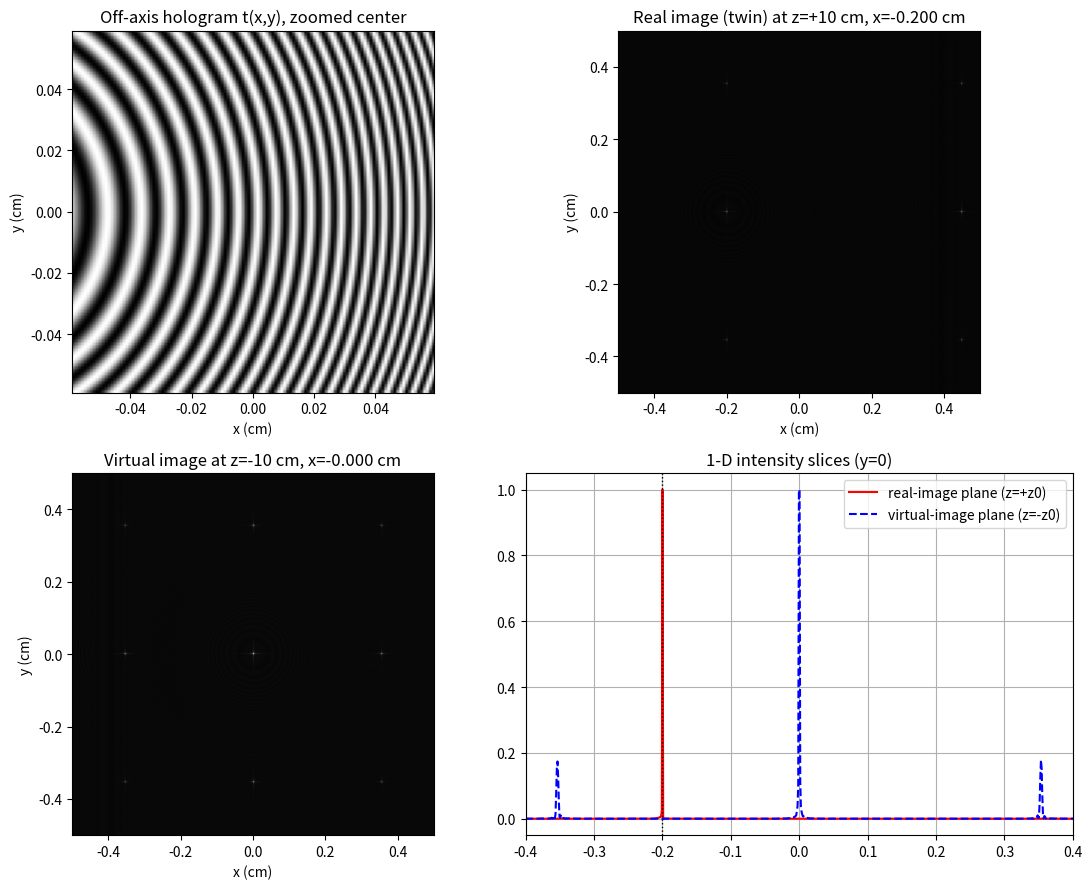

The matplotlib source for this figure:
# ===== 书 2.5.2 · 离轴点源全息：记录（式 2.5-7）与再现（式 2.5-8） =====
# 改编自你已有的 holography.m（规范化重写 + 统一到书约定）：
# 点源位于 (0,0,z0)（胶片在 z=0，点源在 z=-z0），离轴平面参考波以记录角 theta 入射。
# 记录：t(x,y) = |psi_r + psi_o|^2 = A + B sin[ (k0/2z0)(x^2+y^2) + k0 x sin(theta) ]
# 再现：用同一参考波照射全息图，菲涅耳传播：
#     零级波沿 theta 方向继续出射                       (2.5-8a)
#     实像（孪生像）在胶片前方 z=+z0，横向 x=-2 z0 sin(theta)   (2.5-8b)
#     虚像（原始点源位置）在胶片后方 z=-z0，横向 (0,0)          (2.5-8c)
#
# MATLAB / Python 差异提示：
# 1) 本脚本全程严格书约定：前向变换 ifft2*N^2、逆变换 fft2/N^2，传播子用书式
#    (2.3-13) 的 exp(-j k0 z) exp(+j k^2 z / 2k0)。你旧版 holography.m 用 fft2 配
#    exp(+j k^2 z / 2k0)：fft2 与书约定互为镜像，两块强度图依然正确（相当于把
#    结果左右镜像），但复振幅是镜像的，且实/虚像的标注要与镜像约定配套才对——
#    本版用书协议后，实像严格落在 x = -2 z0 sin(theta)（式 2.5-8b），无歧义。
# 2) 物波按书 (2.5-7) 取 psi_o = (j k0 / 2 pi z0) exp[-j k0 r^2/(2 z0)]（省略全局
#    相位 exp(-j k0 z0)，书同样省略）；参考波振幅 a 取与 |psi_o| 最大值相同，
#    使条纹对比度 B/A 最大。
# 3) 采样检查：载频 fc = sin(theta)/lambda0，本例约 158 cycle/cm，dx≈9.8 um，
#    每条条纹约 6.5 个采样点，满足 Nyquist（见 2.5.3 数字全息的分辨率讨论）。

import numpy as np
import matplotlib.pyplot as plt

# ----- 1. 物理参数 -----
L = 1.0                     # 胶片/探测器尺寸：1 cm x 1 cm
N = 1024                    # 采样点数（1024 便于解析载频条纹）
dx = L / (N - 1)
X = (np.arange(N)) * dx - L / 2
Y = (np.arange(N)) * dx - L / 2

lam = 0.6328e-4             # He-Ne 红光波长（cm）
k0 = 2 * np.pi / lam        # 波数
z0 = 10.0                   # 点源到胶片的距离（cm）
theta = 0.01                # 记录角（rad）；2*z0*sin(theta)=0.2 cm 在窗口内

# ----- 2. 频域网格（DFT 真实间距）与书式变换协议 -----
dk = 2 * np.pi / (N * dx)
kx = (np.arange(N) - N // 2) * dk
ky = (np.arange(N) - N // 2) * dk
KX, KY = np.meshgrid(kx, ky)

def ft2_book(U):
    """书式前向变换（+j 指数）= ifft2 * N^2"""
    return np.fft.fftshift(np.fft.ifft2(np.fft.ifftshift(U))) * N**2

def ift2_book(A):
    """书式逆变换（-j 指数）= fft2 / N^2"""
    return np.fft.fftshift(np.fft.fft2(np.fft.ifftshift(A))) / N**2

def prop_book(U0, z):
    """角谱传播（式 2.3-5 精确形式，自动滤消逝波）：z 可正可负"""
    root = 1 - (KX**2 + KY**2) / k0**2
    root[root < 0] = 0
    H = np.exp(-1j * k0 * z * np.sqrt(root))
    return ift2_book(ft2_book(U0) * H)

# ----- 3. 记录（Coding）：物波球面波 + 离轴参考平面波 -----
r2 = X[:, None]**2 + Y[None, :]**2
psi_o = (1j * k0 / (2 * np.pi * z0)) * np.exp(-1j * k0 * r2 / (2 * z0))   # 物波（发散球面波）
a = np.abs(psi_o).max()                                                  # 参考波振幅
psi_r = a * np.exp(1j * k0 * X * np.sin(theta))                          # 离轴参考波（书式 +j）

Hologram = np.abs(psi_r + psi_o)**2                                       # 全息图 t(x,y)
A0 = a**2 + (k0 / (2 * np.pi * z0))**2                                    # 式 (2.5-7) 的 A
B0 = 2 * a * k0 / (2 * np.pi * z0)                                        # 式 (2.5-7) 的 B = a k0/(pi z0)

# ----- 4. 再现（Decoding）：参考波照射 + 菲涅耳传播到 +z0 / -z0 -----
U_trans = Hologram * psi_r                       # psi_rc * t(x,y)
U_real = prop_book(U_trans, +z0)                 # 传播 +z0：实像（孪生像）平面
U_virtual = prop_book(U_trans, -z0)              # 反向传播 -z0：虚像平面
I_real = np.abs(U_real)**2
I_virtual = np.abs(U_virtual)**2

x_real_theory = -2 * z0 * np.sin(theta)          # 式 (2.5-8b)：delta(x + 2 z0 sinθ, y)
pk_r = np.unravel_index(np.argmax(I_real), I_real.shape)
pk_v = np.unravel_index(np.argmax(I_virtual), I_virtual.shape)
print(f'实像峰值位置  x = {X[pk_r[1]]:+.4f} cm （理论 {x_real_theory:+.4f} cm, y=0）')
print(f'虚像峰值位置  x = {X[pk_v[1]]:+.4f} cm （理论 {0:+.4f} cm, y=0）')

# ----- 5. 可视化 -----
fig, ax = plt.subplots(2, 2, figsize=(11.5, 9))
cx = np.abs(X) < 0.06                            # 全息图中心 1.2mm 放大看载频条纹

ax[0, 0].imshow(Hologram[np.ix_(cx, cx)], extent=[X[cx][0], X[cx][-1], Y[cx][0], Y[cx][-1]],
                cmap='gray', origin='lower')
ax[0, 0].set_title('Off-axis hologram t(x,y), zoomed center')
ax[0, 0].set_xlabel('x (cm)'); ax[0, 0].set_ylabel('y (cm)')

ax[0, 1].imshow(I_real**0.35, extent=[X[0], X[-1], Y[0], Y[-1]], cmap='gray', origin='lower')
ax[0, 1].set_title(f'Real image (twin) at z=+{z0:g} cm, x={X[pk_r[1]]:+.3f} cm')
ax[0, 1].set_xlabel('x (cm)'); ax[0, 1].set_ylabel('y (cm)')

ax[1, 0].imshow(I_virtual**0.35, extent=[X[0], X[-1], Y[0], Y[-1]], cmap='gray', origin='lower')
ax[1, 0].set_title(f'Virtual image at z=-{z0:g} cm, x={X[pk_v[1]]:+.3f} cm')
ax[1, 0].set_xlabel('x (cm)'); ax[1, 0].set_ylabel('y (cm)')

prof_r = I_real[N // 2, :] / I_real.max()
prof_v = I_virtual[N // 2, :] / I_virtual.max()
ax[1, 1].plot(X, prof_r, 'r-', label='real-image plane (z=+z0)')
ax[1, 1].plot(X, prof_v, 'b--', label='virtual-image plane (z=-z0)')
ax[1, 1].axvline(x_real_theory, color='k', ls=':', lw=1)
ax[1, 1].set_xlim(-0.4, 0.4); ax[1, 1].legend(); ax[1, 1].grid(True)
ax[1, 1].set_title('1-D intensity slices (y=0)')

plt.tight_layout()
plt.show()
